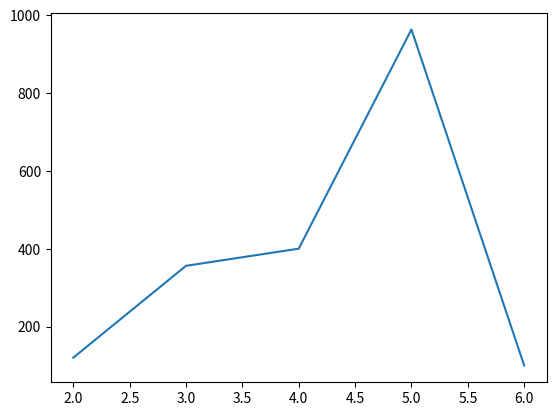

This figure's Python source:
import matplotlib.pyplot as plt 
x = [2,3,4,5,6]
y = [120,356,400,963,100]
plt.plot(x,y) # This is going to plot the graph by given list
plt.show()    # This is going to show the ploted graph by the given list in GUI


# leg = ["Jan", "Feb", "March", "April"]
# plt.xticks(x, leg) # This is going to replace the numeric value of x axis into string
# plt.plot(x,y)
# plt.show()


# plt.bar(x,y)
# plt.ylabel("Sales in $USD") # This is going to lable the y axis 
# plt.title("Monthly sales")  # This is going to set the title for the graph 
# plt.show()